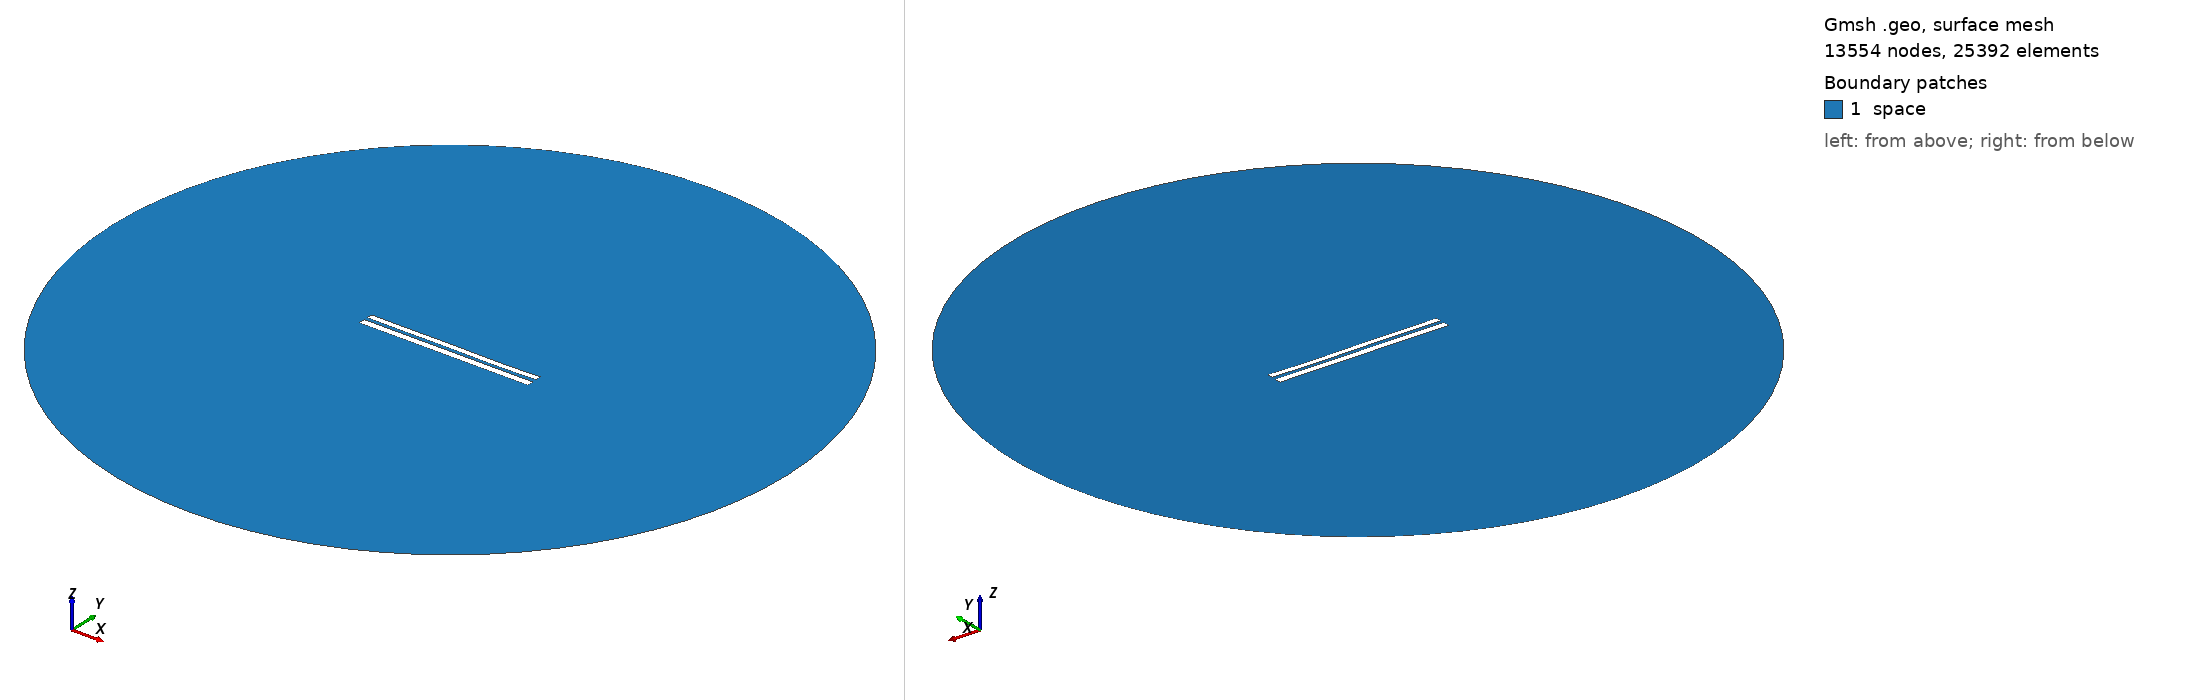

Gmsh geometry script, surface-meshed: 13554 nodes, 25392 surface elements. Boundary patches (legend numbers): 1 space. Left view from above one corner, right view from below the opposite corner. Legend entries are the model's physical surfaces. The drawing asked Gmsh for element sizes between 1% and 20% of the model's largest extent; the script's own settings can give other sizes.

=== 7667.geo (drawn) ===
//---------------------------------------
// Geometry kernel
//---------------------------------------

SetFactory("OpenCASCADE");



//---------------------------------------
// Parameters of the geometry
//---------------------------------------

// Overetch of the upper plate
overetch = 0.25;

// Distance between the plates
distance = 2.0;

// Discretization over the x axis (for the deformation)
nx = 50; 

// Length of the plate
L = 100 - overetch; 

// Number of modes
n = 4; 

// 1st mode coefficient
coeff(1) = -0.075;
beta(1) = 0.596864 * 3.1415926535 / L;

// 2nd mode coefficient
coeff(2) = -0.075;
beta(2) = 1.49418 * 3.1415926535 / L;

// 3rd mode coefficient
coeff(3) = 0.07499999999999998;
beta(3) = 2.50025 * 3.1415926535 / L;

// 4th mode coefficient
coeff(4) = -0.075;
beta(4) = 3.49999 * 3.1415926535 / L;



//---------------------------------------
// Upper plate (deformed rectangle)
//---------------------------------------

// Coordiantes of the upper plate
xmin = -50;
xmax = 50 - overetch;

// Height of the upper plate
yheight = 4 - 2 * overetch;

// Indexes of the points
UpperID[] = {};
LowerID[] = {};
LeftID[] = {};
RightID[] = {};

// Point index
p = 1;

// Horizontal edges
For i In {1:nx}
    x = xmin + (i-1)*(xmax - xmin)/(nx-1);

    y_bottom = distance / 2 + overetch;
    For j In {1:n}
        C = (Cosh(beta(j)*L) + Cos(beta(j)*L)) / (Sinh(beta(j)*L) + Sin(beta(j)*L));
        y_bottom  = y_bottom + coeff(j) * (Cosh(beta(j)*(x+50)) - Cos(beta(j)*(x+50)) - C * (Sinh(beta(j)*(x+50)) - Sin(beta(j)*(x+50))));
    EndFor

    y_top = y_bottom + yheight;

    Point(p) = {x, y_top, 0, 1.0};
    UpperID[i] = p;
    p = p + 1;

    Point(p) = {x, y_bottom, 0, 1.0};
    LowerID[i] = p;
    p = p + 1;
EndFor

// Create point lists
UpperPts[] = {}; LowerPts[] = {};
For i In {1:nx}
  UpperPts[] += {UpperID[i]};
  LowerPts[] += {LowerID[i]};
EndFor

// Build splines
Spline(1) = {UpperPts[]};
Spline(2) = {LowerPts[]};
Line(3) = {LowerPts[nx-1], UpperPts[nx-1]};
Line(4) = {LowerPts[0], UpperPts[0]};

// Build the plane surface
Curve Loop(1) = {2, 3, -1, -4};
Plane Surface(1) = {1};



//---------------------------------------
// Lower plate (rectangle)
//---------------------------------------

// Vertices
Point(1001) = {-50, -1, 0, 1.0};
Point(1002) = { 50, -1, 0, 1.0};
Point(1003) = { 50,  -5, 0, 1.0};
Point(1004) = {-50,  -5, 0, 1.0};

// Edges
Line(5) = {1001, 1002};
Line(6) = {1002, 1003};
Line(7) = {1003, 1004};
Line(8) = {1004, 1001};

// Plane surface
Line Loop(2) = {5, 6, 7, 8};
Plane Surface(2) = {2}; 



//---------------------------------------
// Outer (fictious) boundary
//---------------------------------------

// Points
Point(1005) = {0, 0, 0};       // Center
Point(1006) = {200, 0, 0};     // Start point
Point(1007) = {0, 200, 0};     // 90 degrees
Point(1008) = {-200, 0, 0};    // 180 degrees
Point(1009) = {0, -200, 0};    // 270 degrees

// Circle arcs (each needs start, center, end)
Circle(9) = {1006, 1005, 1007};
Circle(10) = {1007, 1005, 1008};
Circle(11) = {1008, 1005, 1009};
Circle(12) = {1009, 1005, 1006};

// Plane surface for the entire domain
Curve Loop(3) = {9, 10, 11, 12};
Surface(3) = {3};

// Subtract the plates from the whole domain to obtain the actual domain where we want to solve the equations
BooleanDifference{ Surface{3}; Delete; }{ Surface{1}; Surface{2}; Delete; }




//---------------------------------------
// Transfinite Lines/Curves
//---------------------------------------

// Set the number of points on the boundaries
r = 7;

// Plates
Transfinite Curve {1, 2} = 50*r Using Progression 1;
Transfinite Curve {3, 4} = 2*r Using Progression 1;
Transfinite Line {5, 7} = 50*r Using Progression 1;
Transfinite Line {6, 8} = 2*r Using Progression 1;

// Outer boundary
Transfinite Line {9, 10, 11, 12} = 20 Using Progression 1;



//---------------------------------------
// Physical groups
//---------------------------------------                

// Physical curves (boundaries)
Physical Line("force_segment", 10) = {2};
Physical Line("upper_plate", 11) = {1, 3, 4};
Physical Line("lower_plate", 12) = {5, 6, 7, 8};
Physical Line("boundary", 20) = {9, 10, 11, 12};

// Physical Surfaces
Physical Surface("space", 30) = {3};



//---------------------------------------
// 6. Generate the Mesh
//---------------------------------------

// 2D mesh generation
Mesh 2;
